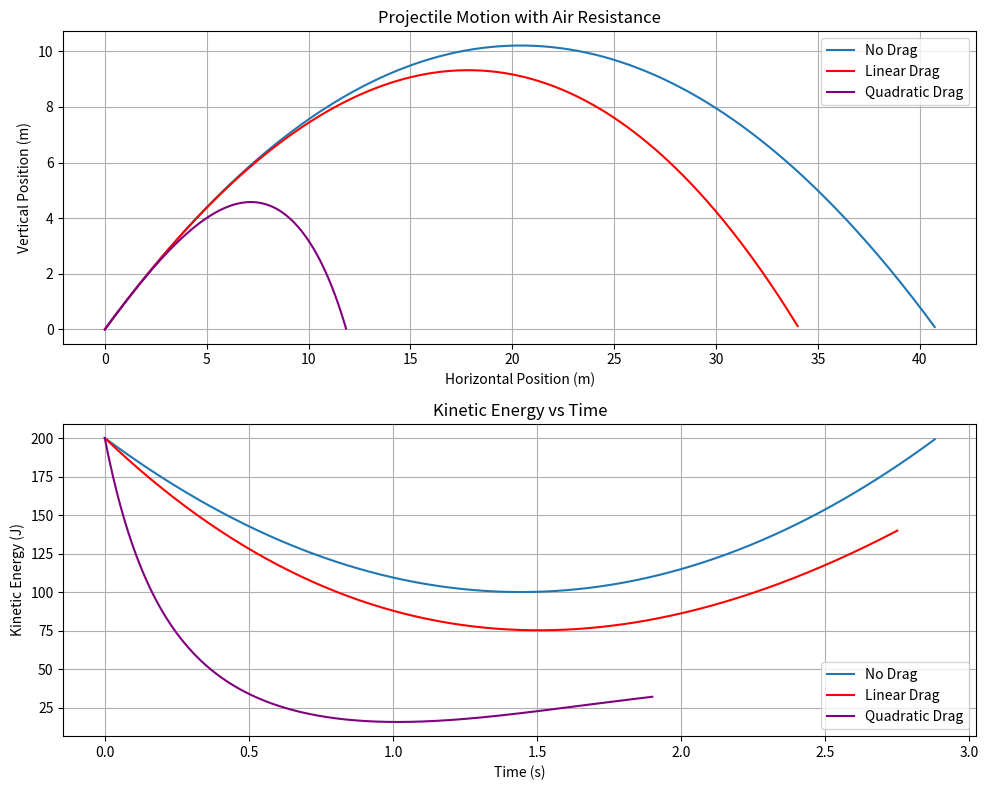

Source code (Python):
import numpy as np
import matplotlib.pyplot as plt


#Simulation parameters
g = 9.8                   #Gravity (m/s^2)
b = 0.1                   #Quadratic drag coefficient
k = 0.1                   #Linear drag coefficient
angle = 45                #Launch angle (degrees)
v0 = 20                   #Initial velocity (m/s)
flight_time = 10          #Maximum simulation time (s)
dt = 0.01                 #Time step (s)
mass = 1                  #Projectile mass (kg)


#Initial velocity components
vx0 = v0 * np.cos(np.radians(angle))
vy0 = v0 * np.sin(np.radians(angle))


#1-Projectile without air resistance
x = 0
y = 0
t = 0

x_values = [x]
y_values = [y]
time_values = [0]
kinetic_energy_values = [0.5 * mass * v0**2]

while t <= flight_time:

    #Analytical position
    x = v0 * t * np.cos(np.radians(angle))
    y = -0.5 * g * t**2 + v0 * t * np.sin(np.radians(angle))

    #Velocity
    vx = vx0
    vy = vy0 - g * t

    #Kinetic energy
    kinetic_energy = 0.5 * mass * (vx**2 + vy**2)

    if y < 0: #Stop the simulation when the projectile reaches the ground.
        break

    x_values.append(x)
    y_values.append(y)
    kinetic_energy_values.append(kinetic_energy)
    time_values.append(t)

    t += dt


#2-Projectile with linear air resistance
x_linear = 0
y_linear = 0
t = 0

x_linear_values = [x_linear]
y_linear_values = [y_linear]
time_linear_values = [0]
kinetic_energy_linear_values = [0.5 * mass * v0**2]

while t <= flight_time:

    #Position
    x_linear = ((vx0 / k) * (1 - np.exp(-k * t)))

    y_linear = (((vy0 + g / k) / k) * (1 - np.exp(-k * t)) - (g / k) * t)

    #Velocity
    vx_linear = vx0 * np.exp(-k * t)
    vy_linear = ((vy0 + g / k) * np.exp(-k * t) - g / k)

    #Kinetic energy
    kinetic_energy = (0.5 * mass * (vx_linear**2 + vy_linear**2))

    if y_linear < 0: #Stop the simulation when the projectile reaches the ground.
        break

    x_linear_values.append(x_linear)
    y_linear_values.append(y_linear)
    kinetic_energy_linear_values.append(kinetic_energy)
    time_linear_values.append(t)

    t += dt


#3-Projectile with quadratic air resistance
#For quadratic drag, I use the Euler method because the equations are coupled and I don't use an analytical solution here.
x_quadratic = 0
y_quadratic = 0
vx_quadratic = vx0
vy_quadratic = vy0
t = 0

x_quadratic_values = [x_quadratic]
y_quadratic_values = [y_quadratic]
time_quadratic_values = [0]
kinetic_energy_quadratic_values = [0.5 * mass * v0**2]

while t <= flight_time:

    #Speed
    v = np.sqrt(vx_quadratic**2 + vy_quadratic**2)

    #Acceleration
    ax = -b * v * vx_quadratic
    ay = -g - b * v * vy_quadratic

    #Position update (Euler method)
    x_quadratic += vx_quadratic * dt
    y_quadratic += vy_quadratic * dt

    #Velocity update (Euler method)
    vx_quadratic += ax * dt
    vy_quadratic += ay * dt

    t += dt

    if y_quadratic < 0: #Stop the simulation when the projectile reaches the ground.
        break

    #Kinetic energy
    kinetic_energy = (0.5 * mass * (vx_quadratic**2 + vy_quadratic**2))

    x_quadratic_values.append(x_quadratic)
    y_quadratic_values.append(y_quadratic)
    kinetic_energy_quadratic_values.append(kinetic_energy)
    time_quadratic_values.append(t)


#---------------------------------------------------

#Plot
plt.figure(figsize=(10, 8))
plt.subplot(2, 1, 1)

#Position
plt.plot(x_values, y_values, label="No Drag")
plt.plot(x_linear_values, y_linear_values, color="red", label="Linear Drag")
plt.plot(x_quadratic_values, y_quadratic_values, color="purple", label="Quadratic Drag")

plt.xlabel("Horizontal Position (m)")
plt.ylabel("Vertical Position (m)")
plt.title("Projectile Motion with Air Resistance")
plt.legend()
plt.grid()

#Kinetic Energy
plt.subplot(2, 1, 2)

plt.plot(time_values, kinetic_energy_values, label="No Drag")
plt.plot(time_linear_values, kinetic_energy_linear_values, color="red", label="Linear Drag")
plt.plot(time_quadratic_values, kinetic_energy_quadratic_values, color="purple", label="Quadratic Drag")

plt.xlabel("Time (s)")
plt.ylabel("Kinetic Energy (J)")
plt.title("Kinetic Energy vs Time")
plt.legend()
plt.grid()

plt.tight_layout()
plt.show()
